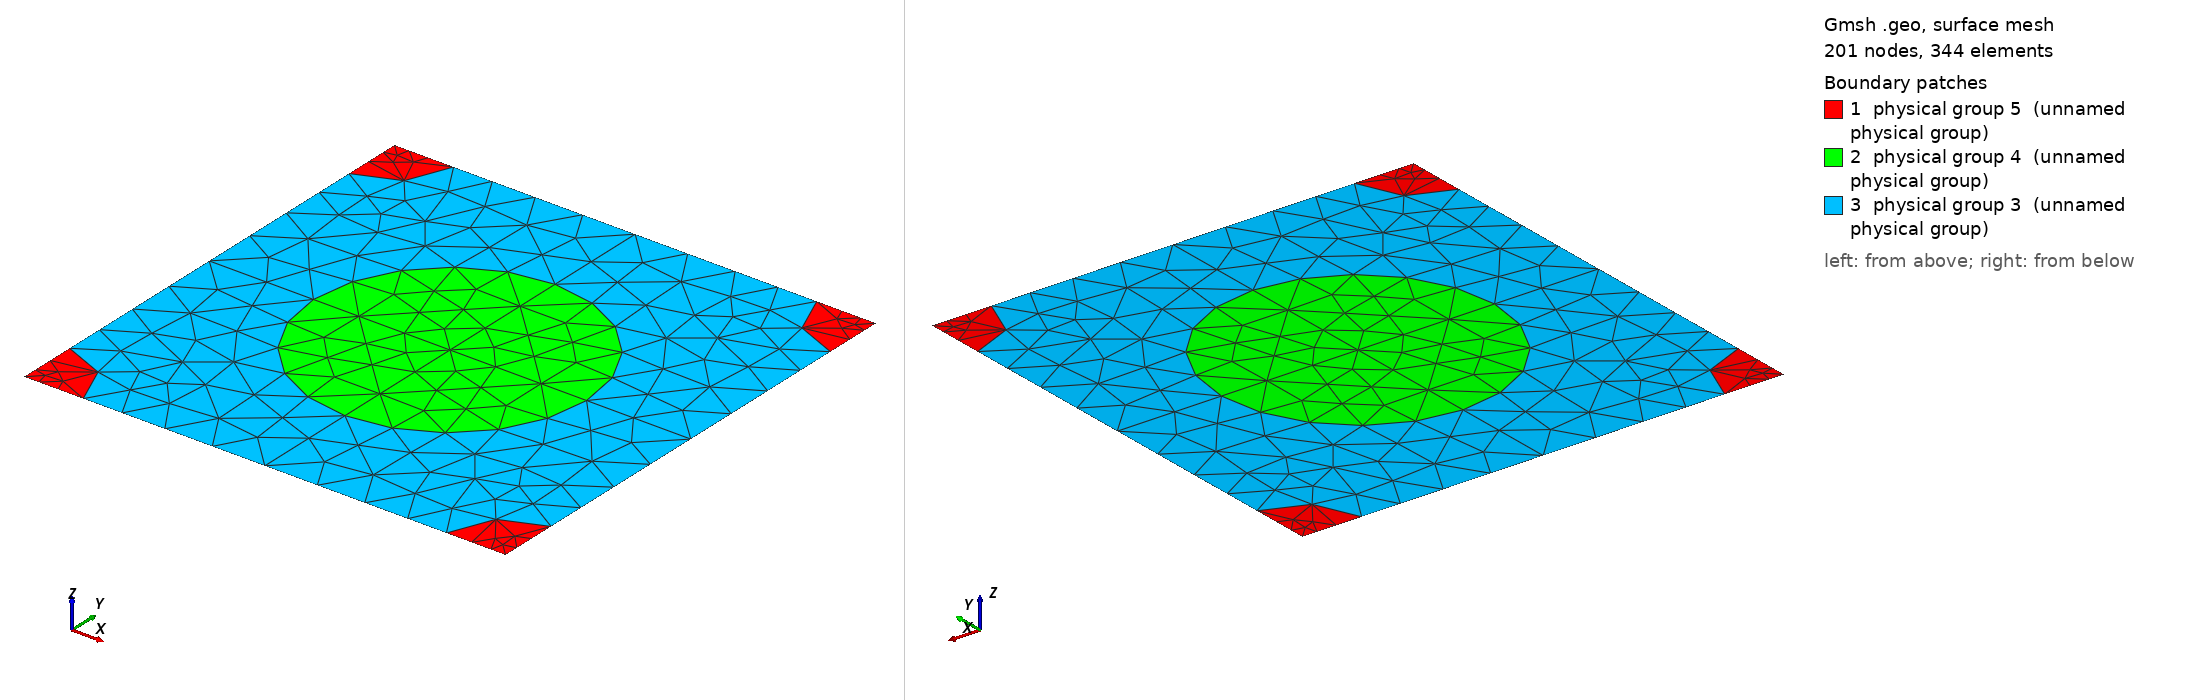

Gmsh geometry script, surface-meshed: 201 nodes, 344 surface elements. Boundary patches (legend numbers): 1 physical group 5 (unnamed physical group), 2 physical group 4 (unnamed physical group), 3 physical group 3 (unnamed physical group). Left view from above one corner, right view from below the opposite corner. Legend entries are the model's physical surfaces. The drawing asked Gmsh for element sizes between 1% and 20% of the model's largest extent; the script's own settings can give other sizes.

=== 952_270_117.geo (drawn) ===
d = 1; // grating period
ff = 0.300000;
d_in_nm = 952;
a1 = 270;
radius1 = (a1/d_in_nm)*d;
radius2 = (117/d_in_nm)*d;
lc = 0.150000; // 0.501 0.201 0.0701;
lc2 = lc/1.500000; // on cylinder surfaces
lc3 = lc/1.500000; // cylinder1 centres
lc4 = lc/4.500000; // cylinder2 centres
posx = 0;//
posy = 0;//

hy = d; // Thickness: Squre profile => hy=d
hx = 0.;

// 2*2 supercell outline

Point(1) = {0, 0, 0, lc4};
Point(2) = {-hx, -hy, 0, lc4};
Point(3) = {-hx+d, -hy, 0, lc4};
Point(4) = {d, 0, 0,lc4};
Point(5) = {-hx+d/2+posx, -hy/2+posy, 0,lc3};
Point(10) = {-hx+d/2+posx, 0, 0, lc};
Point(11) = {0,-hy/2+posy, 0, lc};
Point(12) = {-hx+d/2+posx, -hy, 0, lc};
Point(13) = {d, -hy/2+posy, 0, lc};

Point(14) = {-hx+radius2, 0, 0, lc2};
Point(15) = {d-radius2, 0, 0, lc2};
Point(16) = {0,-radius2, 0, lc2};
Point(18) = {-hx+d/2+posx, -hy/2+radius1+posy, 0, lc2};
Point(20) = {d,-radius2, 0, lc2};
Point(21) = {-hx+d/2-radius1+posx, -hy/2+posy, 0,lc2};
Point(22) = {-hx+d/2+radius1+posx, -hy/2+posy, 0,lc2};
Point(23) = {-hx, -hy+radius2, 0, lc2};
Point(25) = {-hx+d/2+posx, -hy/2-radius1+posy, 0, lc2};
Point(27) = {d,-hy+radius2, 0, lc2};
Point(28) = {-hx+radius2, -hy, 0, lc2};
Point(29) = {d-radius2, -hy, 0, lc2};

Line(1) = {1, 14};
Line(2) = {14, 10};
Line(3) = {10, 15};
Line(4) = {15, 4};
Line(5) = {4, 20};
Line(6) = {20, 13};
Line(7) = {13, 27};
Line(8) = {27, 3};
Line(9) = {3, 29};
Line(10) = {29, 12};
Line(11) = {12, 28};
Line(12) = {28, 2};
Line(13) = {2, 23};
Line(14) = {23, 11};
Line(15) = {11, 16};
Line(16) = {16, 1};
Line(18) = {18, 10};
Line(19) = {18, 5};
Line(20) = {5, 25};
Line(21) = {25, 12};
Line(22) = {11, 21};
Line(23) = {21, 5};
Line(24) = {5, 22};
Line(25) = {22, 13};

Circle(26) = {14, 1, 16};
Circle(27) = {15, 4, 20};
Circle(28) = {27, 3, 29};
Circle(29) = {28, 2, 23};
Circle(30) = {21, 5, 18};
Circle(31) = {18, 5, 22};
Circle(32) = {22, 5, 25};
Circle(33) = {25, 5, 21};

Line Loop(77) = {1, 26, 16};
Plane Surface(78) = {77};
Line Loop(79) = {4, 5, -27};
Plane Surface(80) = {79};
Line Loop(81) = {28, -9, -8};
Plane Surface(82) = {81};
Line Loop(83) = {29, -13, -12};
Plane Surface(84) = {83};
Line Loop(85) = {30, 19, -23};
Plane Surface(86) = {85};
Line Loop(87) = {19, 24, -31};
Plane Surface(88) = {87};
Line Loop(89) = {24, 32, -20};
Plane Surface(90) = {89};
Line Loop(91) = {20, 33, 23};
Plane Surface(92) = {91};
Line Loop(93) = {2, -18, -30, -22, 15, -26};
Plane Surface(94) = {93};
Line Loop(95) = {3, 27, 6, -25, -31, 18};
Plane Surface(96) = {95};
Line Loop(97) = {25, 7, 28, 10, -21, -32};
Plane Surface(98) = {97};
Line Loop(99) = {21, 11, 29, 14, 22, -33};
Plane Surface(100) = {99};

Physical Line(101) = {1, 2, 3, 4};
Physical Line(102) = {5, 6, 7, 8};
Physical Line(103) = {9, 10, 11, 12};
Physical Line(104) = {13, 14, 15, 16};

Physical Surface(3) = {94, 96, 98, 100};
Physical Surface(4) = {86, 88, 90, 92};
Physical Surface(5) = {78, 80, 82, 84};
